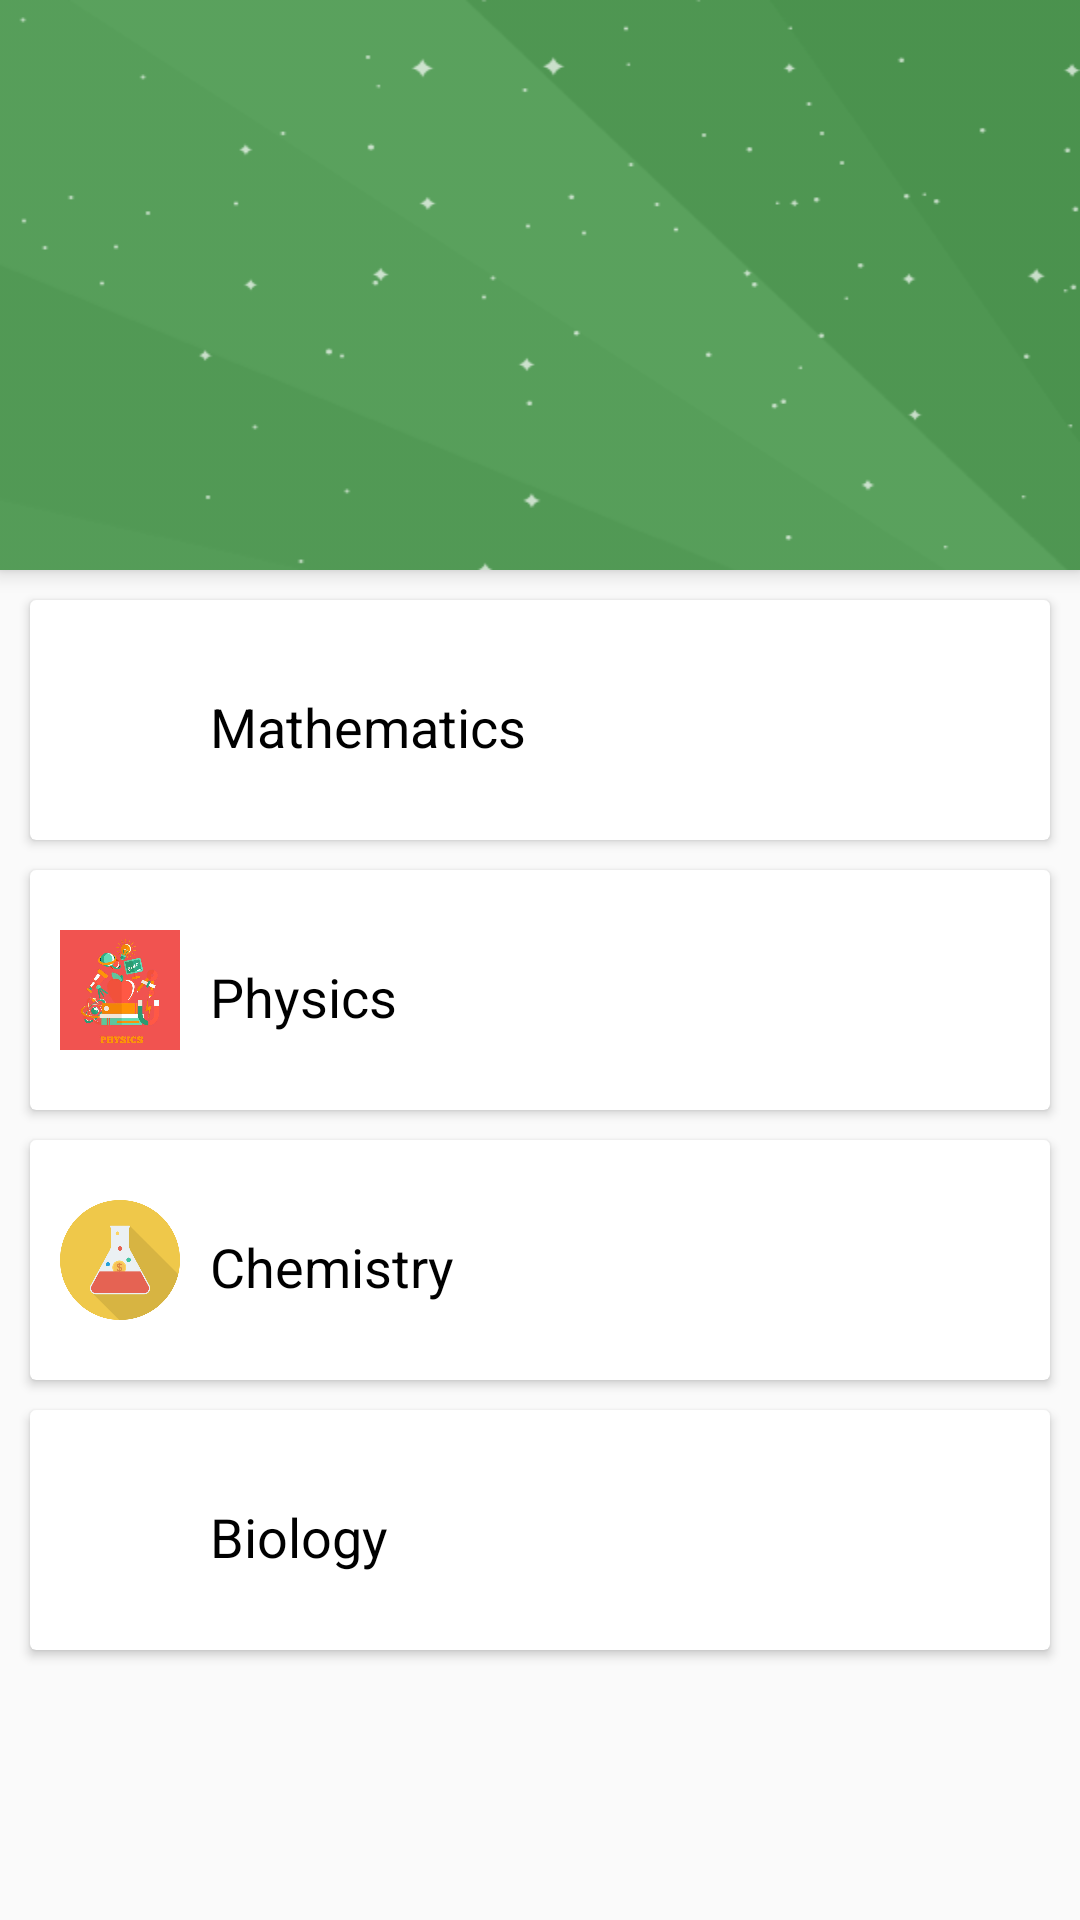

This screen was rendered from an Android layout file. Write that file and the resources it references.
<!-- AndroidManifest.xml: application theme AppTheme -->
<!-- res/layout/activity_livetest.xml -->
<?xml version="1.0" encoding="utf-8"?>
<android.support.design.widget.CoordinatorLayout xmlns:android="http://schemas.android.com/apk/res/android"
    xmlns:app="http://schemas.android.com/apk/res-auto"
    xmlns:tools="http://schemas.android.com/tools"
    android:layout_width="match_parent"
    android:layout_height="match_parent"
    tools:context="com.littlegiants.android.edutree.LivetestActivity">


    <android.support.design.widget.AppBarLayout
        android:id="@+id/liv_appbar"
        android:layout_width="match_parent"
        android:layout_height="190dp"
        android:theme="@style/AppTheme.AppBarOverlay">

        <android.support.design.widget.CollapsingToolbarLayout
            android:layout_width="match_parent"
            android:layout_height="match_parent"
            android:background="@drawable/ic_subject_background"
            android:theme="@style/Actionbarno">

            <RelativeLayout
                android:layout_width="match_parent"
                android:layout_height="match_parent">

                <ImageView
                    android:id="@+id/logo_phy"
                    android:layout_width="wrap_content"
                    android:layout_height="100dp"
                    android:layout_centerHorizontal="true"
                    android:layout_centerVertical="true"
                    app:srcCompat="@drawable/test" />

            </RelativeLayout>

        </android.support.design.widget.CollapsingToolbarLayout>

    </android.support.design.widget.AppBarLayout>

    <LinearLayout
        android:layout_width="match_parent"
        android:layout_height="match_parent"
        android:nestedScrollingEnabled="true"
        android:orientation="vertical"
        android:scrollbars="vertical"
        app:layout_behavior="@string/appbar_scrolling_view_behavior">

        <android.support.v7.widget.CardView
            android:id="@+id/cv_maths_11"
            android:layout_width="match_parent"
            android:layout_height="80dp"
            android:layout_marginLeft="10dp"
            android:layout_marginRight="10dp"
            android:layout_marginTop="10dp"
            android:clickable="true"
            android:foreground="?android:attr/selectableItemBackground">


            <LinearLayout
                android:layout_width="match_parent"
                android:layout_height="match_parent"
                android:orientation="horizontal">

                <ImageView
                    android:layout_width="40dp"
                    android:layout_height="wrap_content"
                    android:layout_marginBottom="20dp"
                    android:layout_marginLeft="10dp"
                    android:layout_marginTop="20dp"
                    android:scaleType="fitXY"
                    android:src="@drawable/ic_logo_maths" />

                <TextView
                    android:layout_width="match_parent"
                    android:layout_height="wrap_content"
                    android:layout_marginLeft="10dp"
                    android:layout_marginTop="30dp"
                    android:text="Mathematics"
                    android:textColor="@color/black"
                    android:textSize="18sp" />

            </LinearLayout>
        </android.support.v7.widget.CardView>

        <android.support.v7.widget.CardView
            android:id="@+id/cv_physics_11"
            android:layout_width="match_parent"
            android:layout_height="80dp"
            android:layout_marginLeft="10dp"
            android:layout_marginRight="10dp"
            android:layout_marginTop="10dp"
            android:clickable="true"
            android:foreground="?android:attr/selectableItemBackground">

            <LinearLayout
                android:layout_width="match_parent"
                android:layout_height="match_parent"
                android:orientation="horizontal">

                <ImageView
                    android:layout_width="40dp"
                    android:layout_height="match_parent"
                    android:layout_marginBottom="20dp"
                    android:layout_marginLeft="10dp"
                    android:layout_marginTop="20dp"
                    android:scaleType="fitXY"
                    android:src="@drawable/logo_physics" />

                <TextView
                    android:layout_width="match_parent"
                    android:layout_height="wrap_content"
                    android:layout_marginLeft="10dp"
                    android:layout_marginTop="30dp"
                    android:text="Physics"
                    android:textColor="@color/black"
                    android:textSize="18sp" />

            </LinearLayout>
        </android.support.v7.widget.CardView>

        <android.support.v7.widget.CardView
            android:id="@+id/cv_chemistry_11"
            android:layout_width="match_parent"
            android:layout_height="80dp"
            android:layout_marginLeft="10dp"
            android:layout_marginRight="10dp"
            android:layout_marginTop="10dp"
            android:clickable="true"
            android:foreground="?android:attr/selectableItemBackground">

            <LinearLayout
                android:layout_width="match_parent"
                android:layout_height="match_parent"
                android:orientation="horizontal">

                <ImageView
                    android:id="@+id/imageView2"
                    android:layout_width="40dp"
                    android:layout_height="match_parent"
                    android:layout_marginBottom="20dp"
                    android:layout_marginLeft="10dp"
                    android:layout_marginTop="20dp"
                    android:scaleType="fitXY"
                    android:src="@drawable/flask" />

                <TextView
                    android:layout_width="match_parent"
                    android:layout_height="wrap_content"
                    android:layout_marginLeft="10dp"
                    android:layout_marginTop="30dp"
                    android:text="Chemistry"
                    android:textColor="@color/black"
                    android:textSize="18sp" />

            </LinearLayout>
        </android.support.v7.widget.CardView>

        <android.support.v7.widget.CardView
            android:id="@+id/cv_biology_11"
            android:layout_width="match_parent"
            android:layout_height="80dp"
            android:layout_marginLeft="10dp"
            android:layout_marginRight="10dp"
            android:layout_marginTop="10dp"
            android:clickable="true"
            android:foreground="?android:attr/selectableItemBackground"
            android:paddingBottom="10dp">

            <LinearLayout
                android:layout_width="match_parent"
                android:layout_height="match_parent"
                android:orientation="horizontal">

                <ImageView
                    android:layout_width="40dp"
                    android:layout_height="match_parent"
                    android:layout_marginBottom="20dp"
                    android:layout_marginLeft="10dp"
                    android:layout_marginTop="20dp"
                    android:scaleType="fitXY"
                    android:src="@drawable/ic_logo_biology" />

                <TextView
                    android:layout_width="match_parent"
                    android:layout_height="wrap_content"
                    android:layout_marginLeft="10dp"
                    android:layout_marginTop="30dp"
                    android:text="Biology"
                    android:textColor="@color/black"
                    android:textSize="18sp" />

            </LinearLayout>

        </android.support.v7.widget.CardView>

    </LinearLayout>



</android.support.design.widget.CoordinatorLayout>
<!-- resources referenced by this layout -->
<resources>
  <color name="black">#000000</color>
  <!-- drawable flask: png bitmap (drawable-xxxhdpi, 16183 bytes) -->
  <!-- drawable ic_subject_background: png bitmap (drawable-xxhdpi, 9619 bytes) -->
  <!-- drawable logo_physics: jpg bitmap (drawable-xxxhdpi, 34410 bytes) -->
  <!-- drawable test: png bitmap (drawable-xxxhdpi, 12342 bytes) -->
  <style name="Actionbarno" parent="Actionbarno" />
  <style name="AppTheme.AppBarOverlay" parent="ThemeOverlay.AppCompat.Dark.ActionBar" />
  <style name="AppTheme" parent="Theme.AppCompat.Light.DarkActionBar">
  
          <item name="colorPrimary">@color/colorPrimary</item>
          <item name="colorPrimaryDark">@color/colorPrimaryDark</item>
          <item name="colorAccent">@color/colorAccent</item>
          <item name="android:popupBackground">@color/user_reg</item>
      </style>
  <color name="colorPrimary">#388e3c</color>
  <color name="colorPrimaryDark">#2e7d32</color>
  <color name="colorAccent">#ff4081</color>
  <color name="user_reg">#aaaaaa</color>
</resources>
